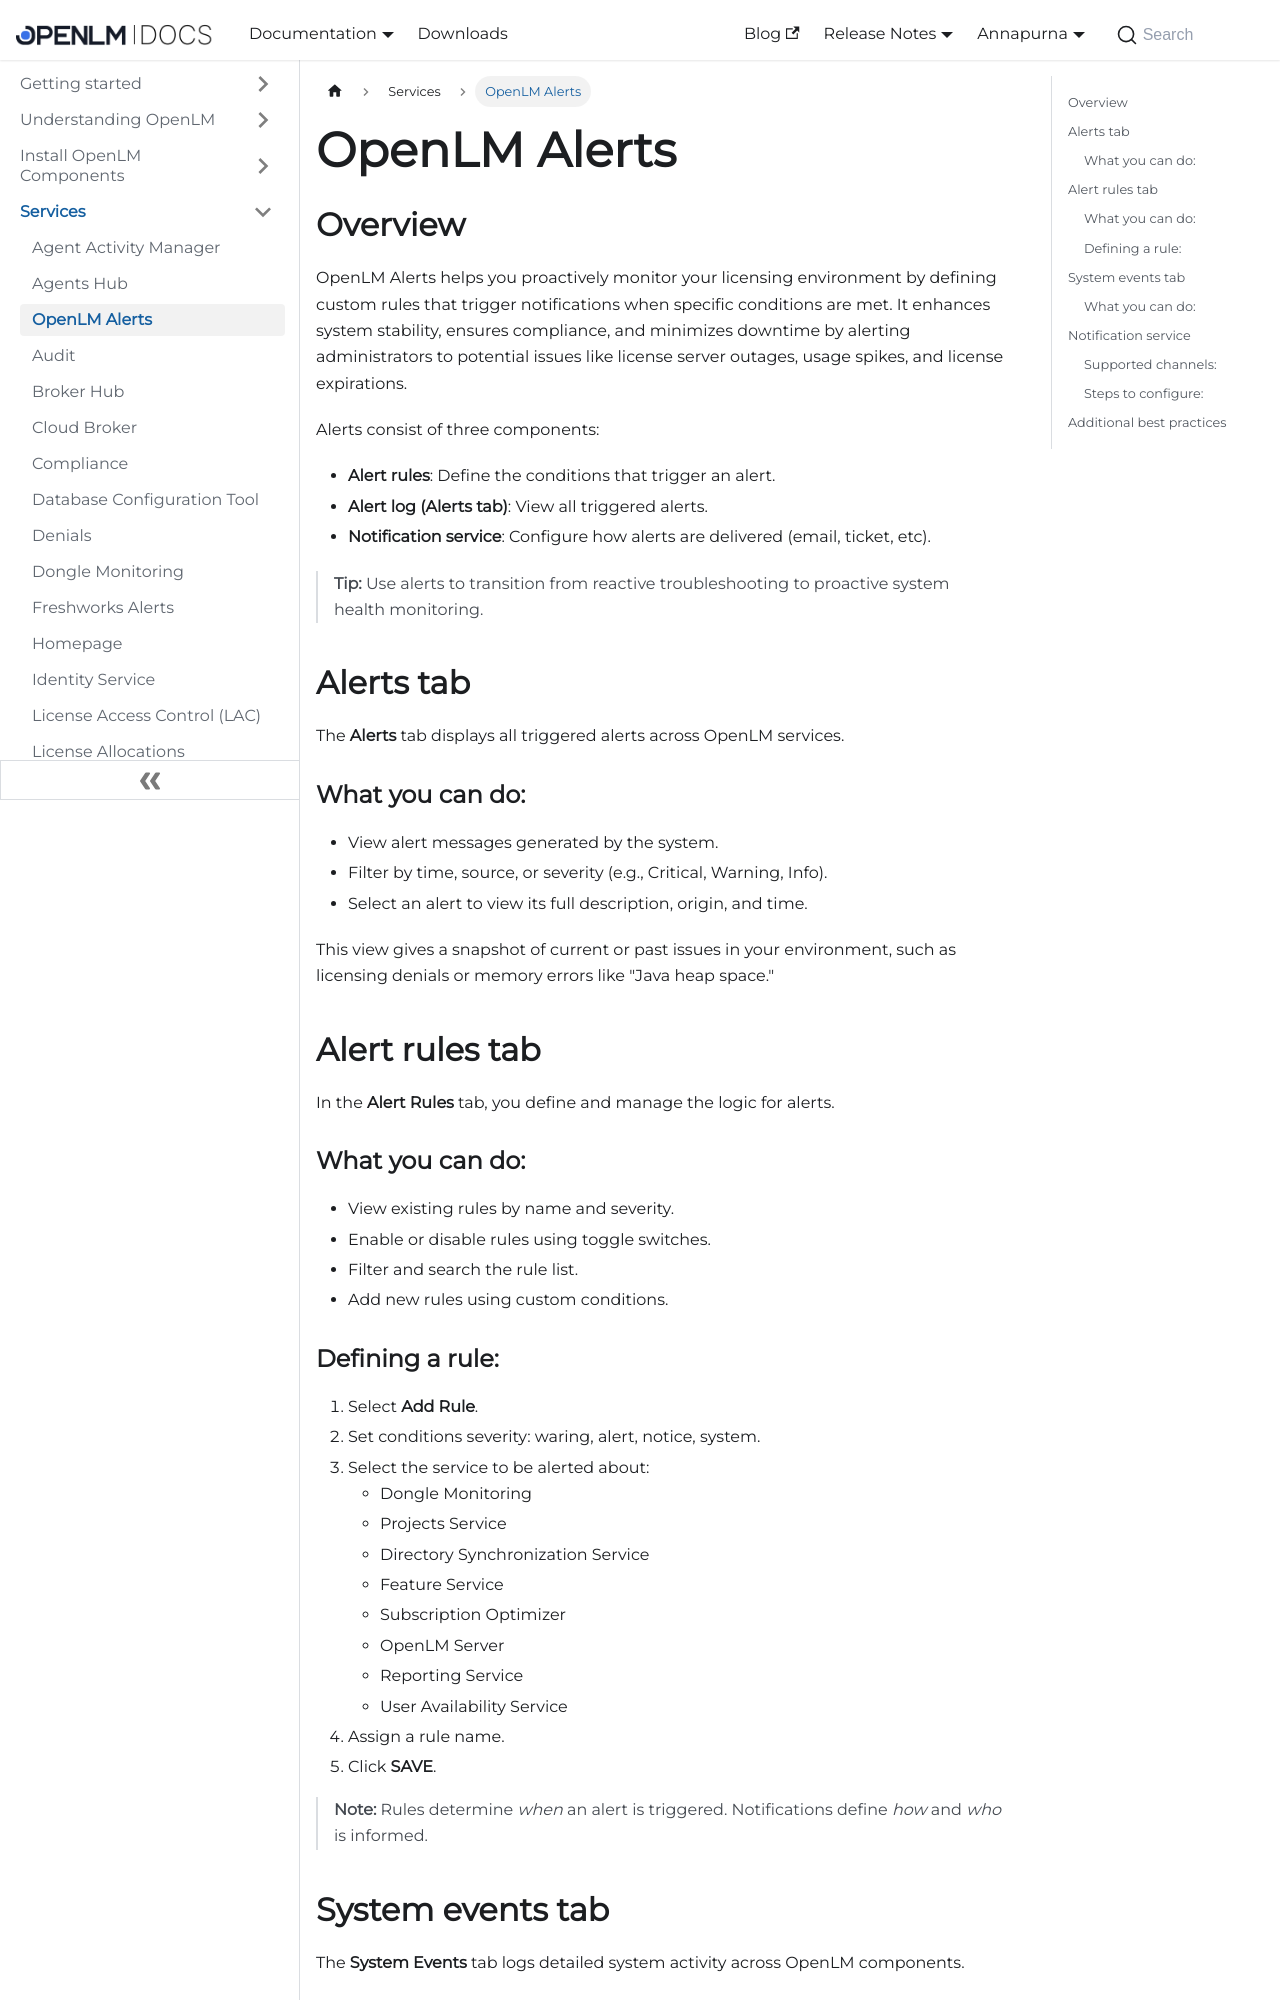

repository: mariagilca/documentation · page: cloud/services/alerts/index.html · generator: docusaurus

---
sidebar_position: 3
---
# OpenLM Alerts

## Overview

OpenLM Alerts helps you proactively monitor your licensing environment by defining custom rules that trigger notifications when specific conditions are met. It enhances system stability, ensures compliance, and minimizes downtime by alerting administrators to potential issues like license server outages, usage spikes, and license expirations.

Alerts consist of three components:

* **Alert rules**: Define the conditions that trigger an alert.
* **Alert log (Alerts tab)**: View all triggered alerts.
* **Notification service**: Configure how alerts are delivered (email, ticket, etc).

> **Tip:** Use alerts to transition from reactive troubleshooting to proactive system health monitoring.



## Alerts tab

The **Alerts** tab displays all triggered alerts across OpenLM services.

### What you can do:

* View alert messages generated by the system.
* Filter by time, source, or severity (e.g., Critical, Warning, Info).
* Select an alert to view its full description, origin, and time.

This view gives a snapshot of current or past issues in your environment, such as licensing denials or memory errors like "Java heap space."



## Alert rules tab

In the **Alert Rules** tab, you define and manage the logic for alerts.

### What you can do:

* View existing rules by name and severity.
* Enable or disable rules using toggle switches.
* Filter and search the rule list.
* Add new rules using custom conditions.
